Image classification data set "VIntel" (ysharma12/VIntel on GitHub). Class labels (10): bar stool, bookcase, chandelier, dining chair, market umbrella, night stands, ottoman, sconces, table lamp, vases.

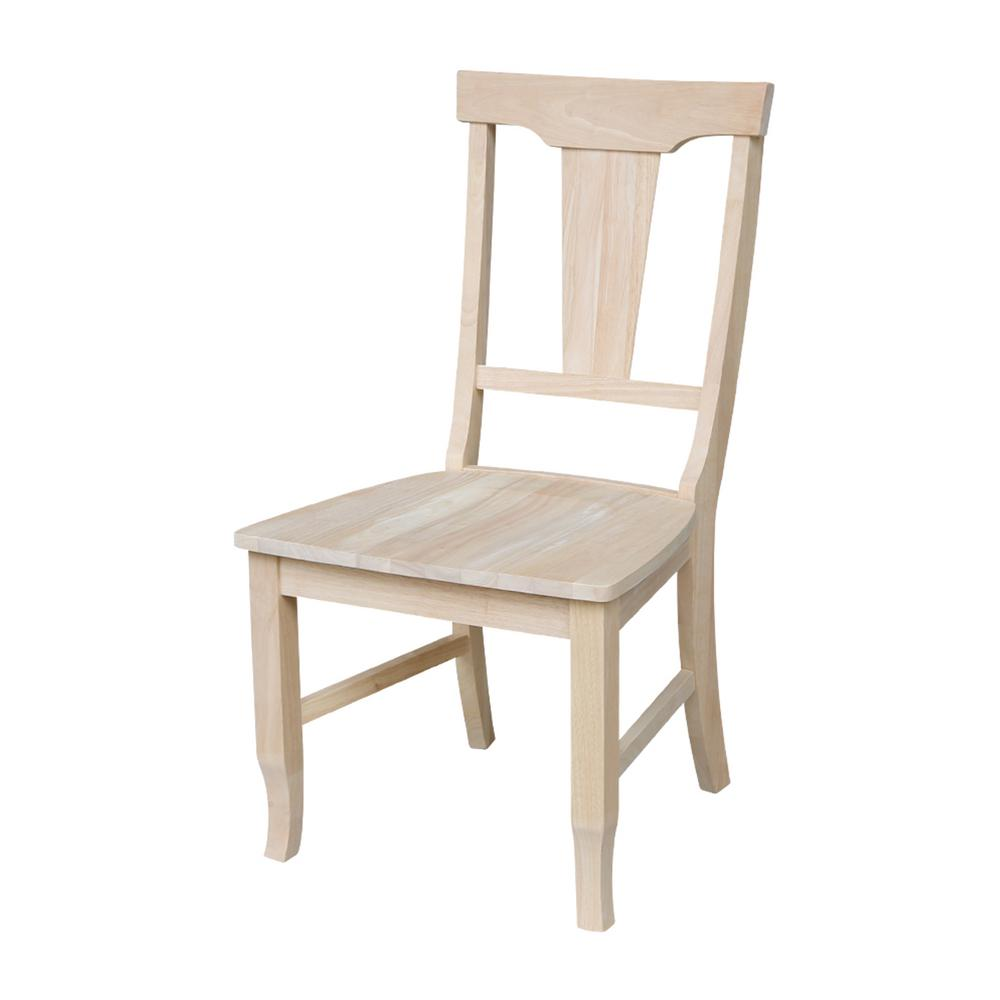
Label: dining chair

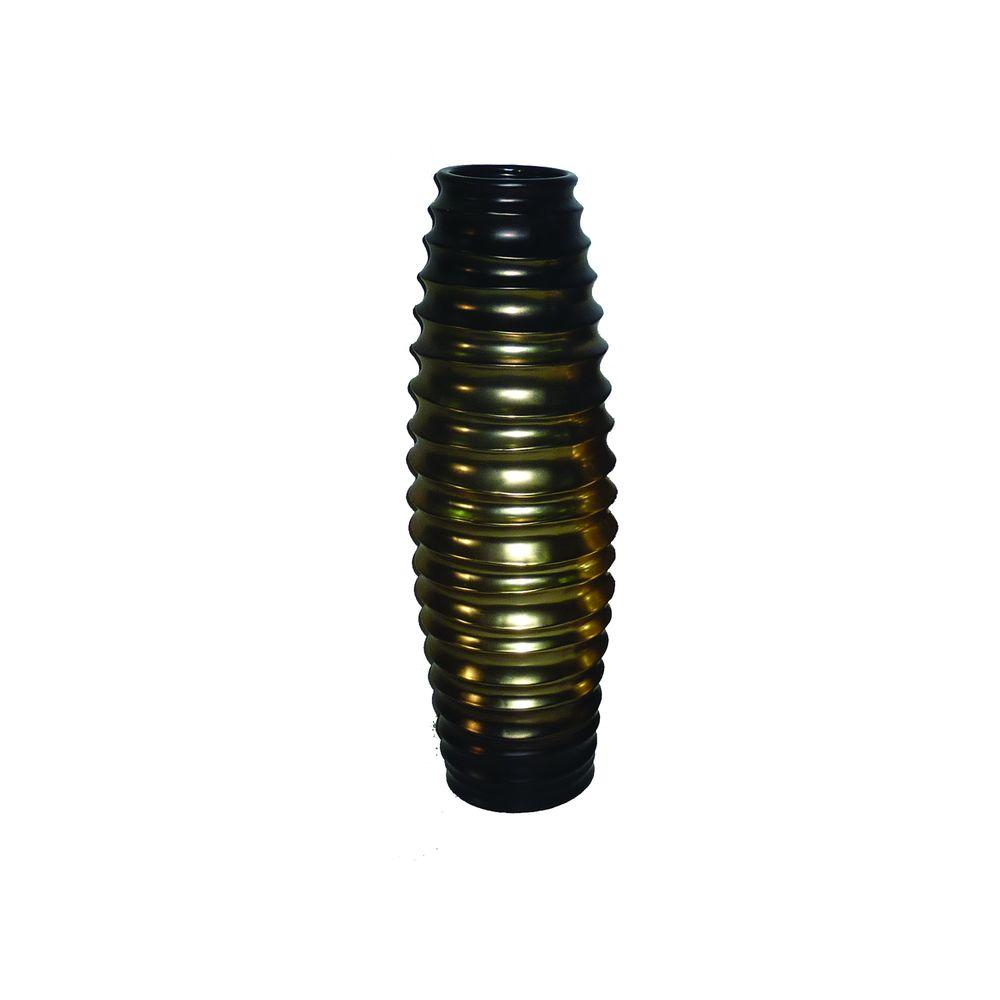
Label: vases

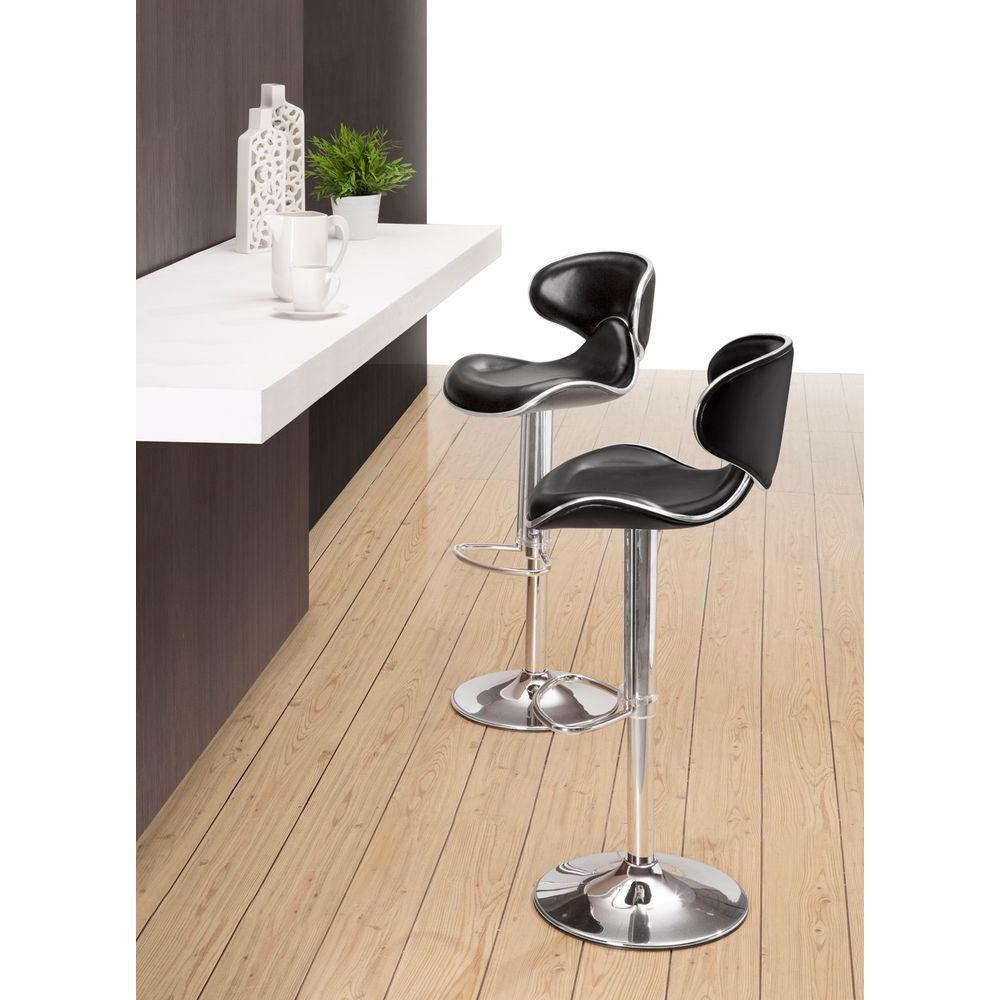
Label: bar stool

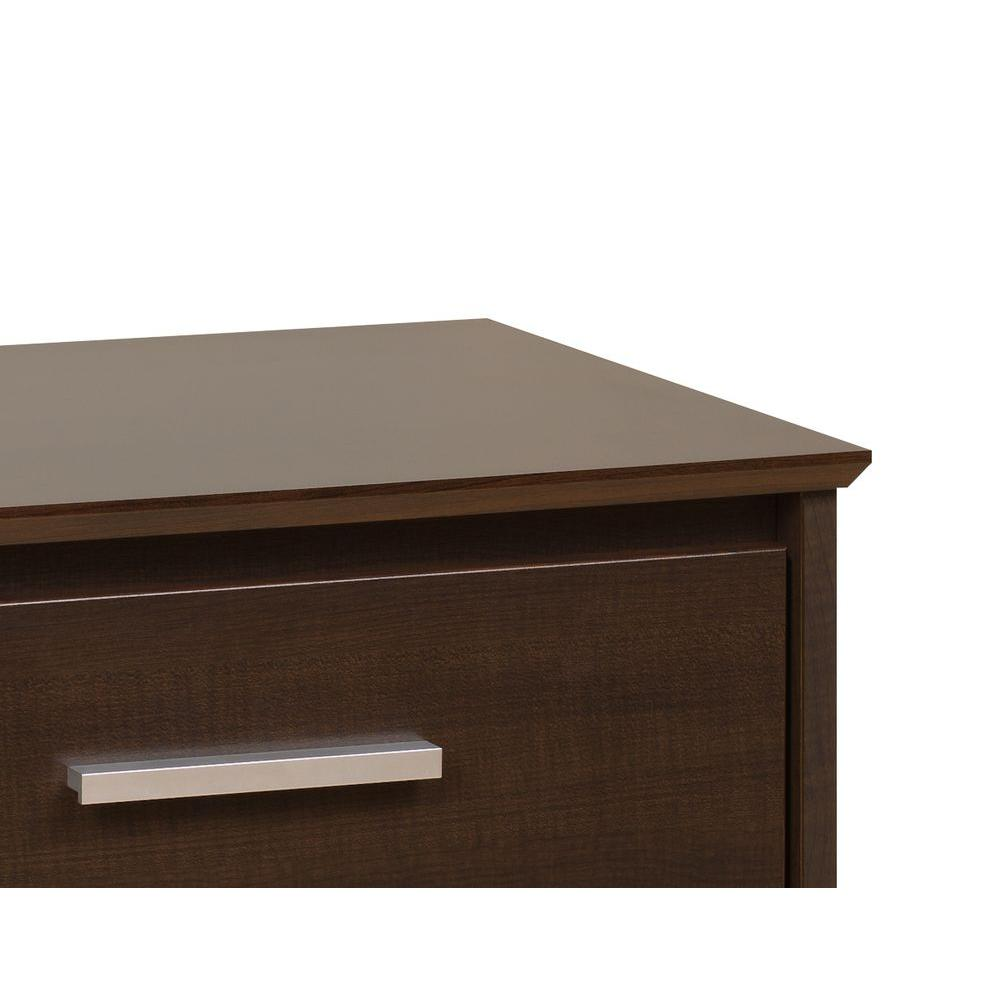
Label: night stands

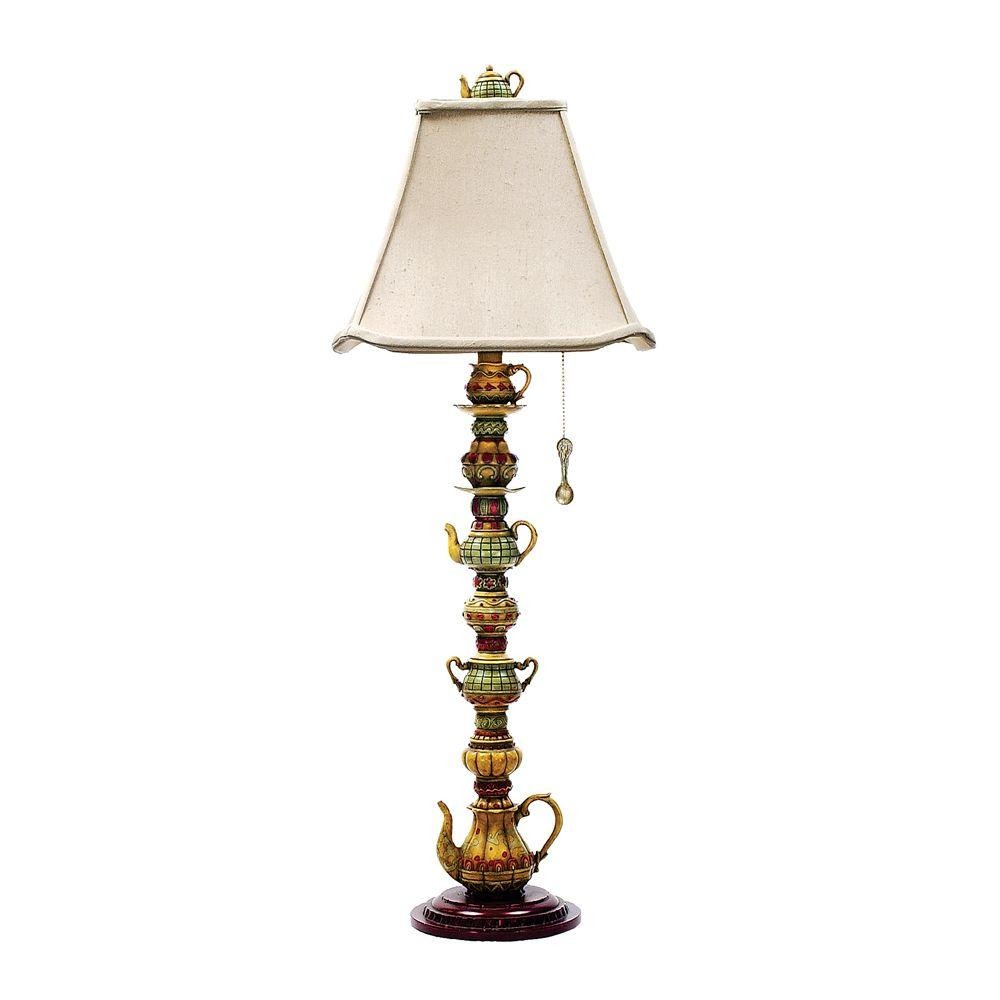
Label: table lamp

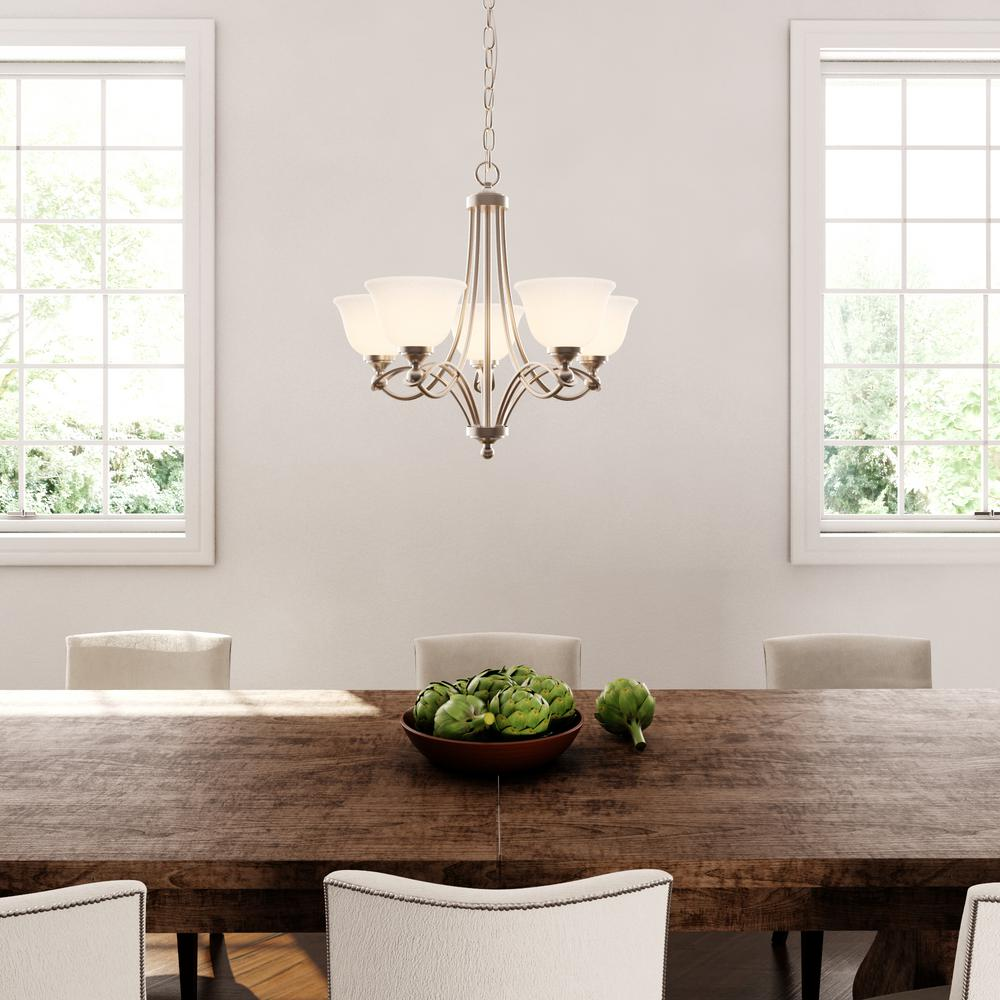
Label: chandelier
